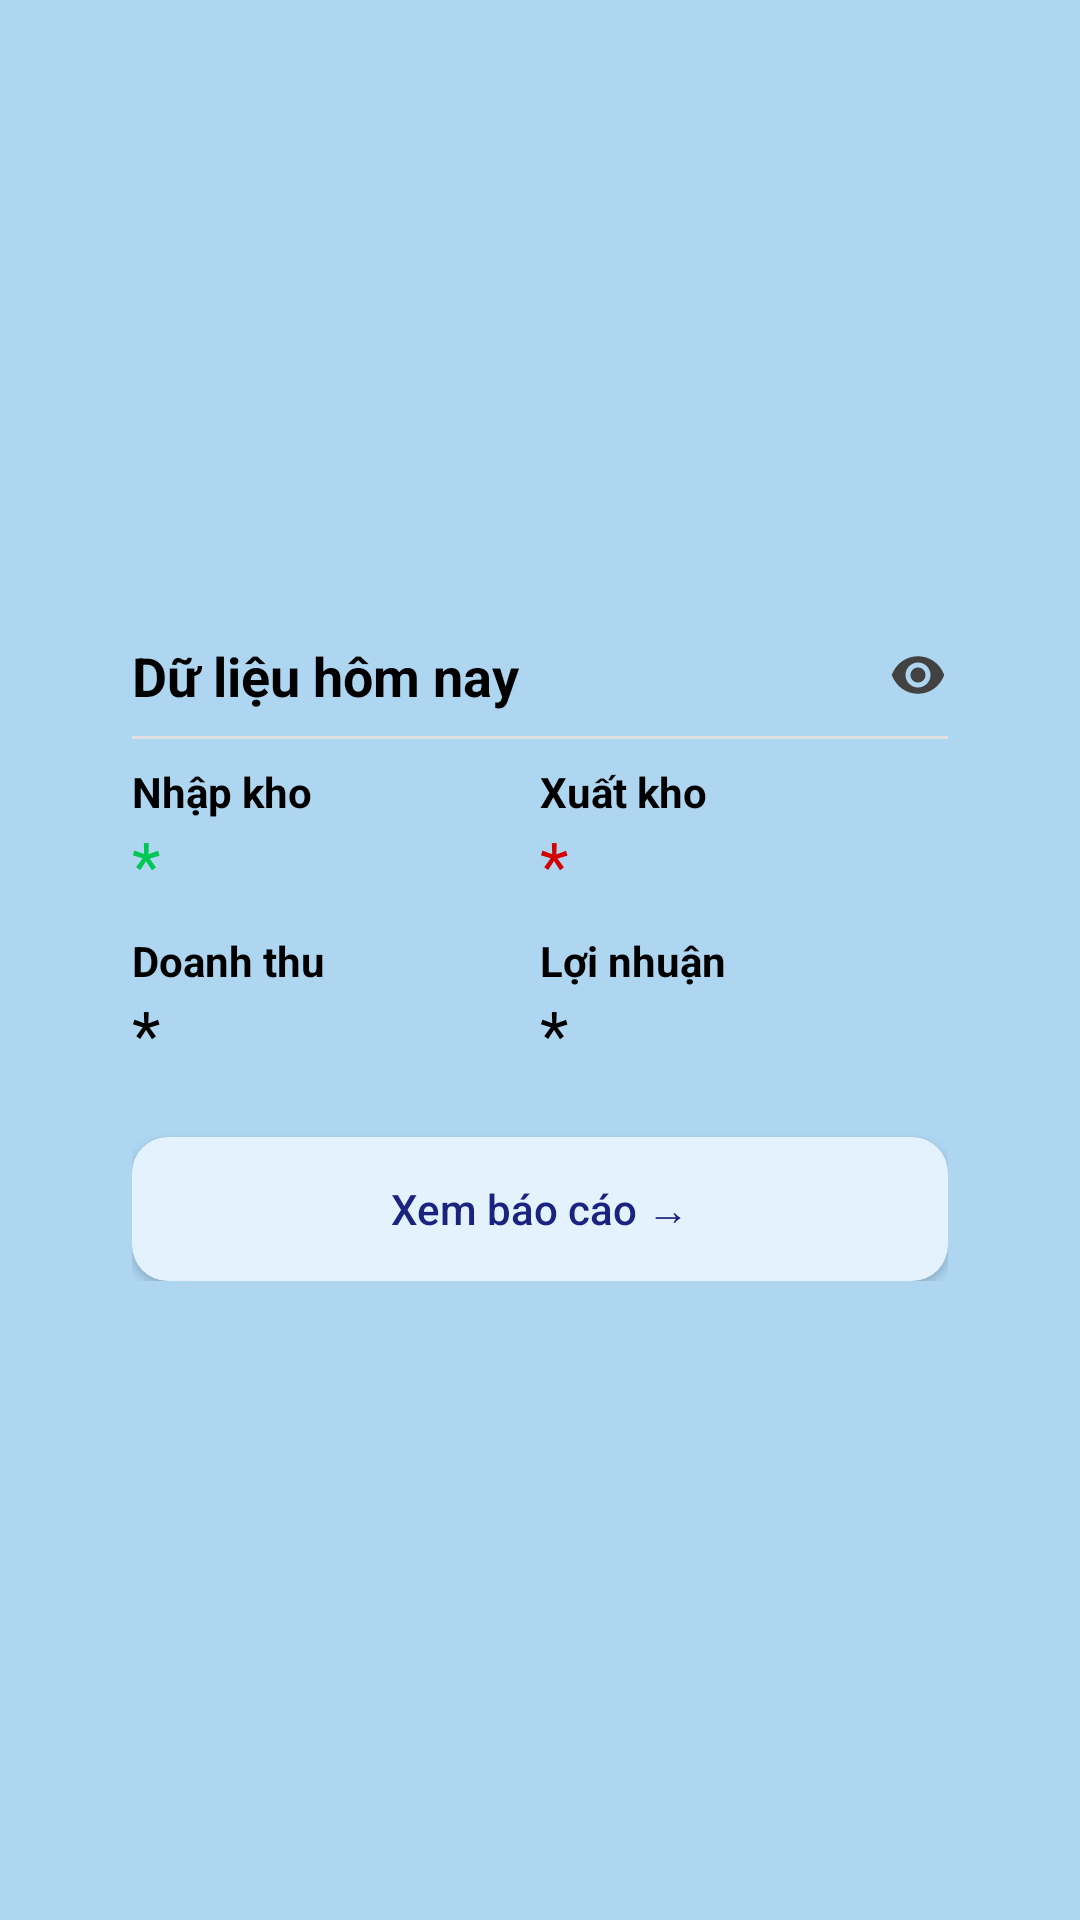

Layout XML and referenced resources for this Android screen:
<!-- AndroidManifest.xml: application theme Theme.Khovattu -->
<!-- res/layout/activity_bao_cao.xml -->
<?xml version="1.0" encoding="utf-8"?>
<LinearLayout xmlns:android="http://schemas.android.com/apk/res/android"
    xmlns:app="http://schemas.android.com/apk/res-auto"
    android:orientation="vertical"
    android:background="@color/pastel_blue"
    android:gravity="center"
    android:layout_width="match_parent"
    android:layout_height="match_parent">

    
    <LinearLayout
        android:orientation="vertical"
        android:layout_width="match_parent"
        android:layout_height="wrap_content"
        android:layout_margin="24dp"
        android:elevation="6dp"
        android:padding="20dp"
        android:clipToOutline="true"
        android:backgroundTint="@android:color/white"
        android:background="@drawable/bg_card">

        
        <LinearLayout
            android:orientation="horizontal"
            android:gravity="center_vertical"
            android:layout_width="match_parent"
            android:layout_height="wrap_content">
            <TextView
                android:text="Dữ liệu hôm nay"
                android:textSize="18sp"
                android:textStyle="bold"
                android:textColor="@android:color/black"
                android:layout_weight="1"
                android:layout_width="0dp"
                android:layout_height="wrap_content"/>
            <ImageView
                android:src="@drawable/ic_eye"
                android:layout_width="20dp"
                android:layout_height="20dp"/>
        </LinearLayout>

        <View
            android:layout_width="match_parent"
            android:layout_height="1dp"
            android:background="#E0E0E0"
            android:layout_marginTop="8dp"
            android:layout_marginBottom="8dp"/>

        
        <LinearLayout
            android:orientation="horizontal"
            android:layout_width="match_parent"
            android:layout_height="wrap_content"
            android:weightSum="2">

            <LinearLayout
                android:orientation="vertical"
                android:layout_weight="1"
                android:gravity="center"
                android:layout_width="0dp"
                android:layout_height="wrap_content">
                <TextView
                    android:text="Nhập kho"
                    android:layout_width="match_parent"
                    android:layout_height="wrap_content"
                    android:textStyle="bold"
                    android:textColor="@android:color/black"/>
                <TextView
                    android:id="@+id/txtNhapKho"
                    android:layout_width="match_parent"
                    android:layout_height="wrap_content"
                    android:text="*"
                    android:textSize="22sp"
                    android:textColor="#00C853"/>
            </LinearLayout>

            <LinearLayout
                android:orientation="vertical"
                android:layout_weight="1"
                android:gravity="center"
                android:layout_width="0dp"
                android:layout_height="wrap_content">
                <TextView
                    android:text="Xuất kho"
                    android:layout_width="match_parent"
                    android:layout_height="wrap_content"
                    android:textStyle="bold"
                    android:textColor="@android:color/black"/>
                <TextView
                    android:id="@+id/txtXuatKho"
                    android:layout_width="match_parent"
                    android:layout_height="wrap_content"
                    android:text="*"
                    android:textSize="22sp"
                    android:textColor="#D50000"/>
            </LinearLayout>
        </LinearLayout>

        <LinearLayout
            android:orientation="horizontal"
            android:layout_width="match_parent"
            android:layout_height="wrap_content"
            android:weightSum="2"
            android:layout_marginTop="8dp">

            <LinearLayout
                android:orientation="vertical"
                android:layout_weight="1"
                android:gravity="center"
                android:layout_width="0dp"
                android:layout_height="wrap_content">
                <TextView
                    android:text="Doanh thu"
                    android:layout_width="match_parent"
                    android:layout_height="wrap_content"
                    android:textStyle="bold"
                    android:textColor="@android:color/black"/>
                <TextView
                    android:id="@+id/txtDoanhThu"
                    android:layout_width="match_parent"
                    android:layout_height="wrap_content"
                    android:text="*"
                    android:textSize="22sp"
                    android:textColor="#000000"/>
            </LinearLayout>

            <LinearLayout
                android:orientation="vertical"
                android:layout_weight="1"
                android:gravity="center"
                android:layout_width="0dp"
                android:layout_height="wrap_content">
                <TextView
                    android:text="Lợi nhuận"
                    android:layout_width="match_parent"
                    android:layout_height="wrap_content"
                    android:textStyle="bold"
                    android:textColor="@android:color/black"/>
                <TextView
                    android:id="@+id/txtLoiNhuan"
                    android:layout_width="match_parent"
                    android:layout_height="wrap_content"
                    android:text="*"
                    android:textSize="22sp"
                    android:textColor="#000000"/>
            </LinearLayout>
        </LinearLayout>

        
        <Button
            android:id="@+id/btnXemBaoCao"
            android:text="Xem báo cáo →"
            android:textAllCaps="false"
            android:textColor="#1A237E"
            android:background="@drawable/bg_btn_lightblue"
            android:layout_marginTop="20dp"
            android:layout_width="match_parent"
            android:layout_height="wrap_content"/>
    </LinearLayout>
</LinearLayout>
<!-- resources referenced by this layout -->
<resources>
  <color name="pastel_blue">#AED6F1</color>
  <!-- drawable bg_btn_lightblue (drawable) -->
  <shape xmlns:android="http://schemas.android.com/apk/res/android" android:shape="rectangle">
      <solid android:color="#E3F2FD" />
      <corners android:radius="12dp" />
  </shape>
  <!-- drawable ic_eye (drawable) -->
  <vector xmlns:android="http://schemas.android.com/apk/res/android"
      android:width="24dp"
      android:height="24dp"
      android:viewportWidth="24"
      android:viewportHeight="24">
      <path
          android:fillColor="#424242"
          android:pathData="M12,4.5C7.305,4.5,3.234,7.364,1.5,12c1.734,4.636,5.805,7.5,10.5,7.5s8.766,-2.864,10.5,-7.5C20.766,7.364,16.695,4.5,12,4.5zM12,17c-2.761,0,-5,-2.239,-5,-5s2.239,-5,5,-5,5,2.239,5,5S14.761,17,12,17zM12,9c-1.657,0,-3,1.343,-3,3s1.343,3,3,3,3,-1.343,3,-3S13.657,9,12,9z"/>
  </vector>
  <style name="Theme.Khovattu" parent="Base.Theme.Khovattu" />
  <style name="Base.Theme.Khovattu" parent="Theme.Material3.DayNight.NoActionBar">
          
          
      </style>
</resources>
